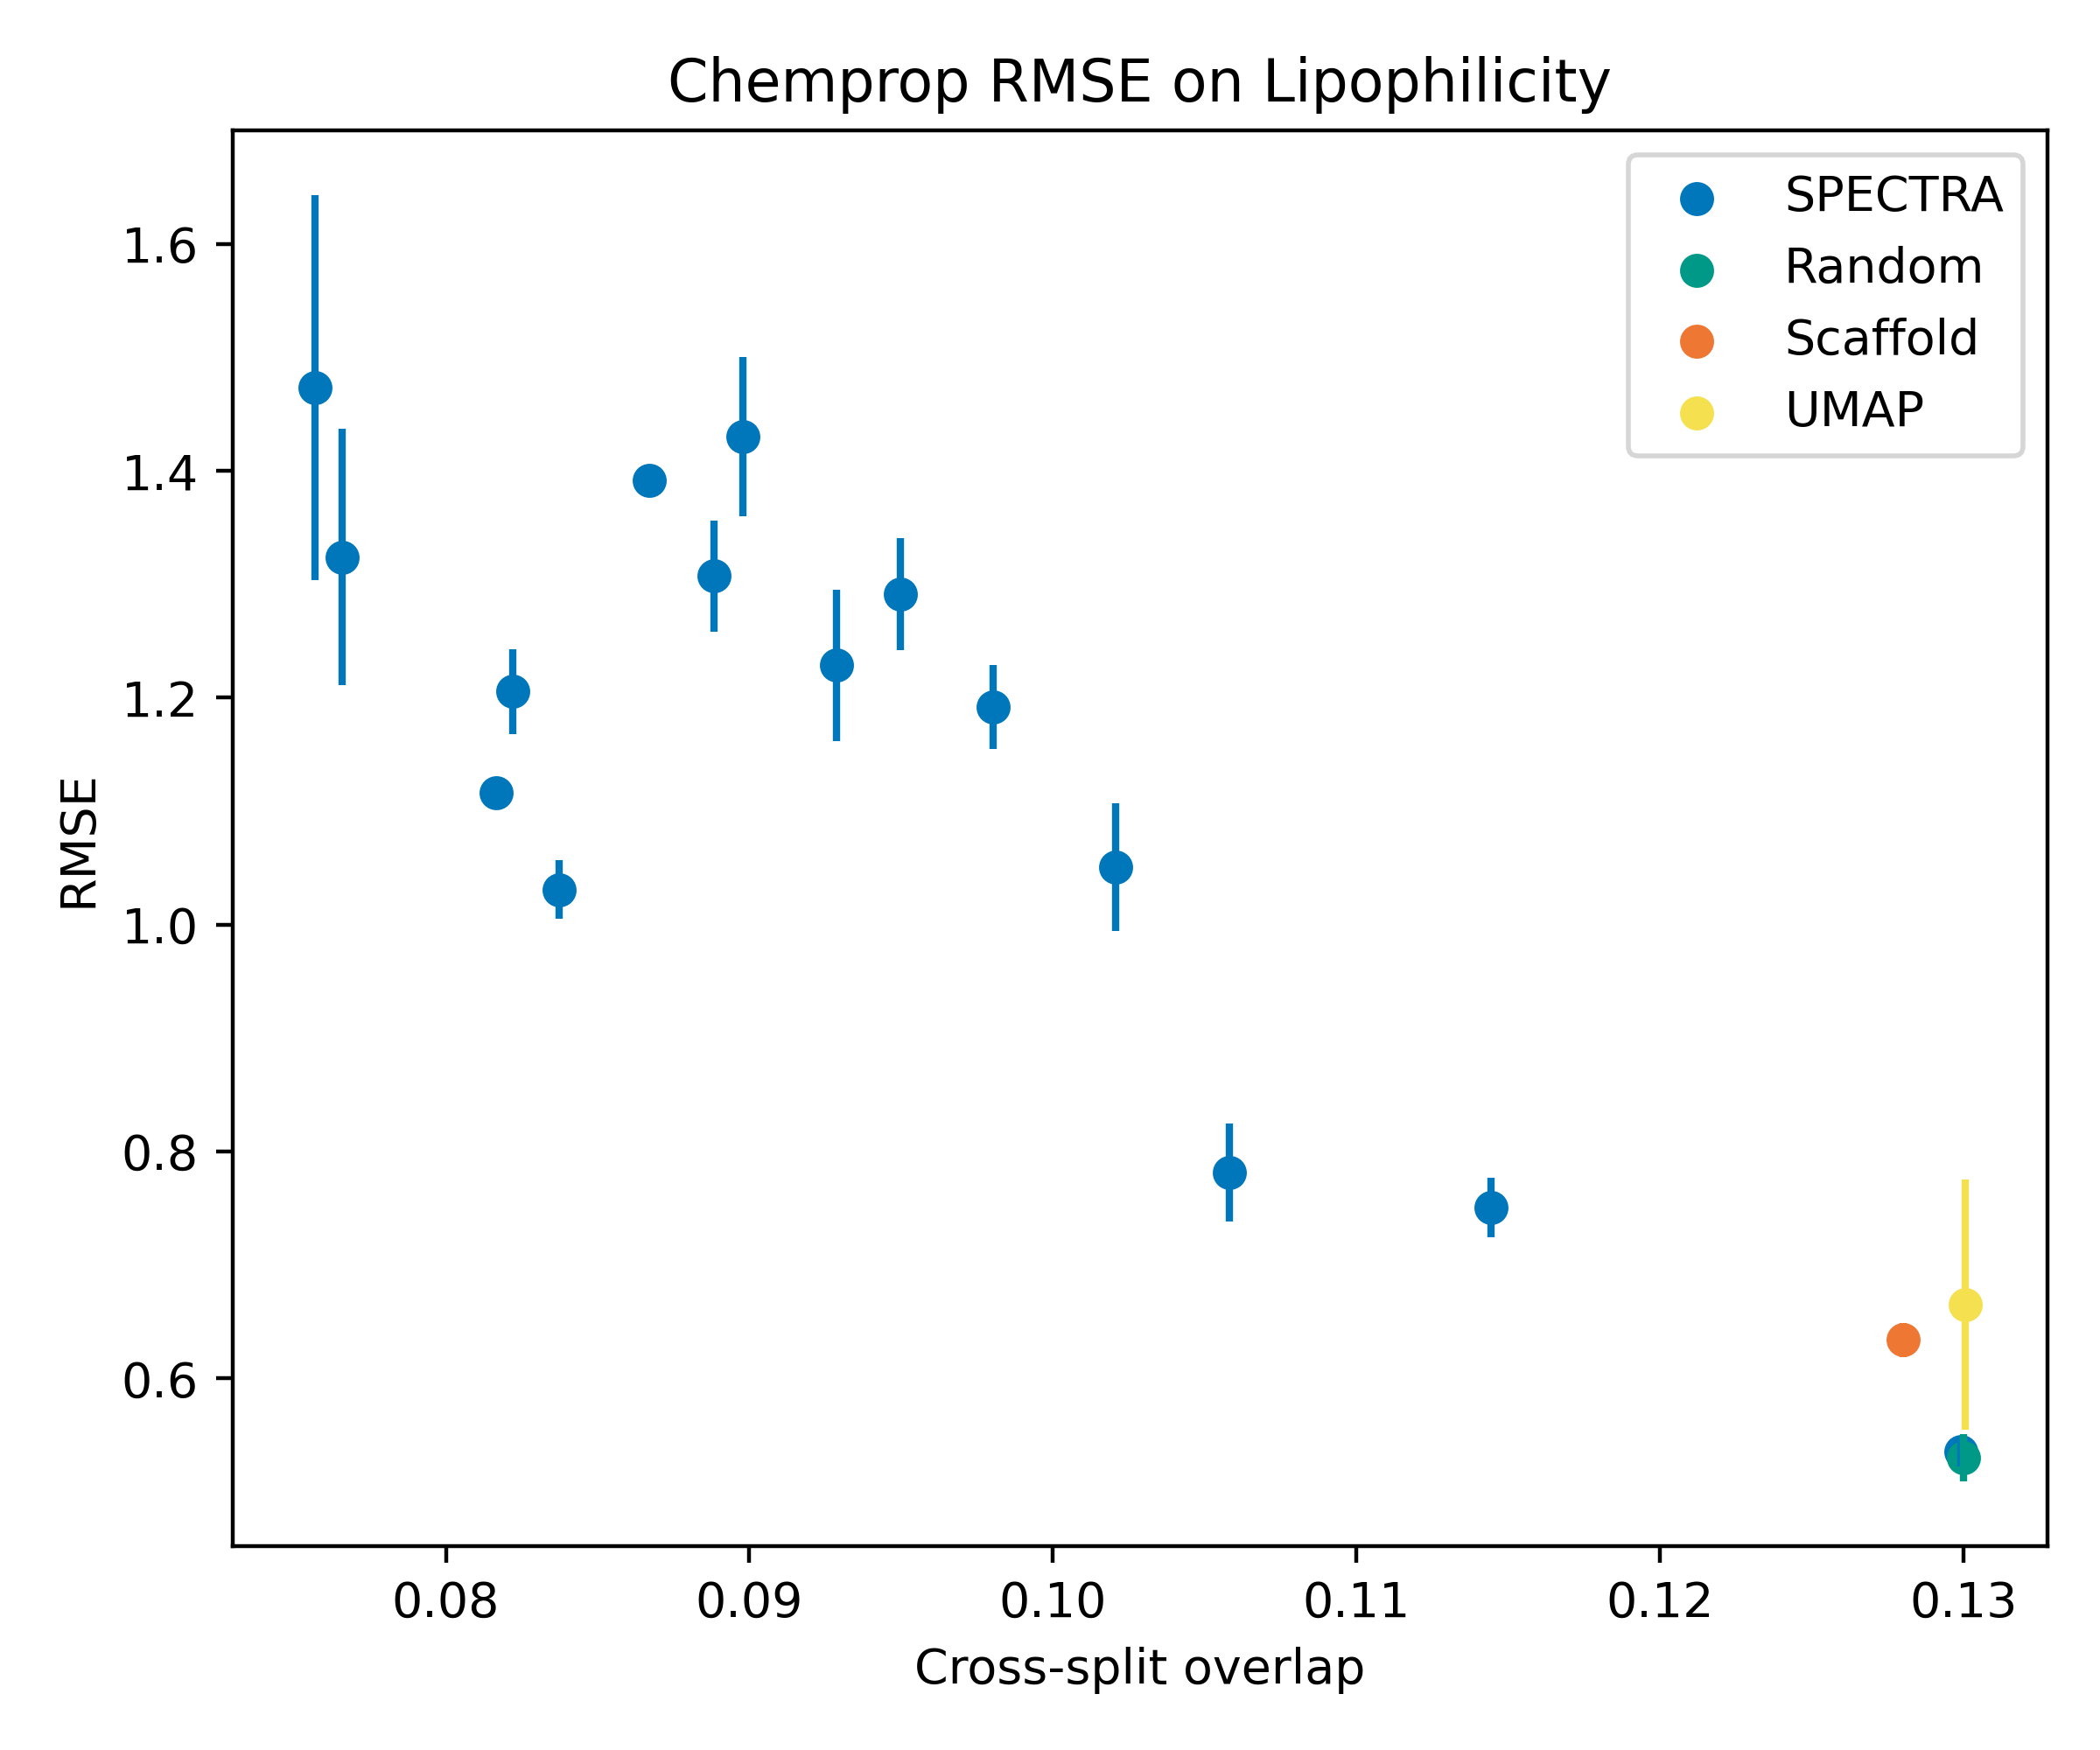

The file beside this chart, header and first rows:
, CSO, RMSE, SP, SD
Random, 0.13, 0.530, 0.0, 0.021
Scaffold, 0.128, 0.634, 0.0, 0.015
UMAP, 0.1301, 0.665, 0.0, 0.110
